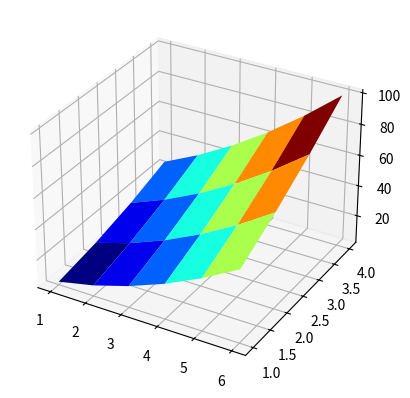

Generate this figure with matplotlib:
'''
Broadcasting
============

When operating on arrays of different sizes or dimensions, Numpy can't immediately do element by element calculations.  Instead
Numpy has to modify the input arrays such that they become the same size.  This procedure is called broadcasting.

Lets see how Numpy uses broadcasting with a one dimensional X array:
                [1 2 3 4 5 6]

and a two dimensional Y array (of different size from X):
                [[1]
                 [2]
                 [3]
                 [4]]

Lets say we want to calculate a resulting array Z:
                Z = (X + Y)**2 

Numpy realizes that it needs to change X into a 2D array with the same number of rows as Y.  It therefore duplicates the first and only row of X
to create a 4 x 6 array.  The duplication is termed broadcasing.  The new array looks like:
            [[1 2 3 4 5 6]
             [1 2 3 4 5 6]
             [1 2 3 4 5 6]
             [1 2 3 4 5 6]]

Likewise, with Y; Numpy duplicates the first column:
            [[1 1 1 1 1 1]
             [2 2 2 2 2 2]
             [3 3 3 3 3 3]
             [4 4 4 4 4 4]]

Now the two arrays are both the same size (4 x 6) and Numpy can now proceed with element by element calculation, resulting in:
        Z = [[  4   9  16  25  36  49]
             [  9  16  25  36  49  64]
             [ 16  25  36  49  64  81]
             [ 25  36  49  64  81 100]]

If you think about it, the Z array contains the heights of the function (x + y)**2 for each point in the x, y plane.  Therefore if we plot Z
we will get a surface plot of this function.

We will use matplotlib to perform the surface plot. The plot function we will use is as follows:

    ax.plot_surface(X, Y, Z, cmap)

The X and Y parameters must both be 2 dimensional arrays that encompass all points in the xy plane that we wish to 
use in our surface plot. In our case that's the 24 points.  As we've seen the Z values  be computed from the X an Y arrays 
for each of our 24 points. The colormap is used to give artificial colors to the surface to make it easier to 
visualise.
'''

import numpy as np

X = np.arange(1,7)
Y = np.arange(1,5).reshape((4,1))
print(f"X=\n{X}")
print(f"Y=\n{Y}")
print(f"X has shape {X.shape}")
print(f"Y has shape {Y.shape}")

print("\nbroadcast X and Y, because arrays are different sizes and dimensions and then compute Z")
Z = (X + Y)**2 
print(f"Z=\n{Z}")
print(f"Z has shape {Z.shape}")

# now visualize the surface
import matplotlib.pyplot as plt
from mpl_toolkits.mplot3d import Axes3D
from matplotlib import cm


fig = plt.figure()
ax = fig.add_subplot(111, projection='3d')

ax.plot_surface(X, Y, Z, cmap=cm.jet)
plt.show()
